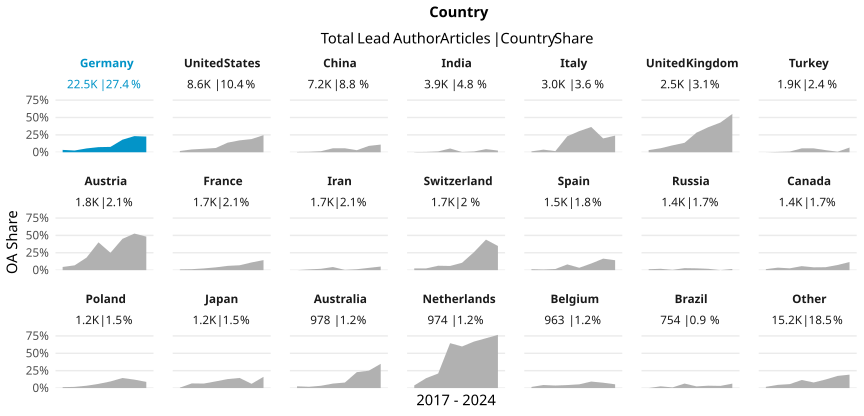

The file beside this chart, header and first rows:
country_name_fct, cr_year, articles, cc_total, prop
Germany, '17, 2789, 95, 0.03406
Germany, '18, 2964, 74, 0.02497
Germany, '19, 3151, 173, 0.0549
Germany, '20, 3130, 230, 0.07348
Germany, '21, 3334, 257, 0.07708
Germany, '22, 3117, 562, 0.1803
Germany, '23, 2879, 668, 0.232
Germany, '24, 1162, 262, 0.2255
United States, '17, 1201, 22, 0.01832
United States, '18, 1192, 48, 0.04027
United States, '19, 1141, 57, 0.04996
United States, '20, 1279, 78, 0.06099
United States, '21, 1203, 166, 0.138
United States, '22, 1105, 189, 0.171
United States, '23, 1018, 193, 0.1896
United States, '24, 455, 112, 0.2462
China, '17, 845, 4, 0.004734
China, '18, 885, 6, 0.00678
China, '19, 892, 13, 0.01457
China, '20, 1013, 58, 0.05726
China, '21, 905, 52, 0.05746
China, '22, 1055, 31, 0.02938
China, '23, 1020, 93, 0.09118
China, '24, 634, 70, 0.1104
India, '17, 361, 1, 0.00277
India, '18, 450, 2, 0.004444
India, '19, 418, 5, 0.01196
India, '20, 536, 29, 0.0541
India, '21, 638, 2, 0.003135
India, '22, 544, 6, 0.01103
India, '23, 623, 28, 0.04494
India, '24, 368, 9, 0.02446
Italy, '17, 396, 5, 0.01263
Italy, '18, 374, 14, 0.03743
Italy, '19, 374, 6, 0.01604
Italy, '20, 448, 103, 0.2299
Italy, '21, 388, 118, 0.3041
Italy, '22, 418, 152, 0.3636
Italy, '23, 417, 83, 0.199
Italy, '24, 167, 40, 0.2395
United Kingdom, '17, 324, 10, 0.03086
United Kingdom, '18, 330, 19, 0.05758
United Kingdom, '19, 352, 35, 0.09943
United Kingdom, '20, 368, 50, 0.1359
United Kingdom, '21, 376, 106, 0.2819
United Kingdom, '22, 343, 124, 0.3615
United Kingdom, '23, 295, 126, 0.4271
United Kingdom, '24, 156, 86, 0.5513
Turkey, '17, 185, 0, 0
Turkey, '18, 212, 1, 0.004717
Turkey, '19, 204, 2, 0.009804
Turkey, '20, 376, 21, 0.05585
Turkey, '21, 268, 15, 0.05597
Turkey, '22, 296, 9, 0.03041
Turkey, '23, 267, 2, 0.007491
Turkey, '24, 133, 9, 0.06767
Austria, '17, 218, 10, 0.04587
Austria, '18, 217, 15, 0.06912
Austria, '19, 249, 45, 0.1807
Austria, '20, 275, 110, 0.4
... 108 more rows
